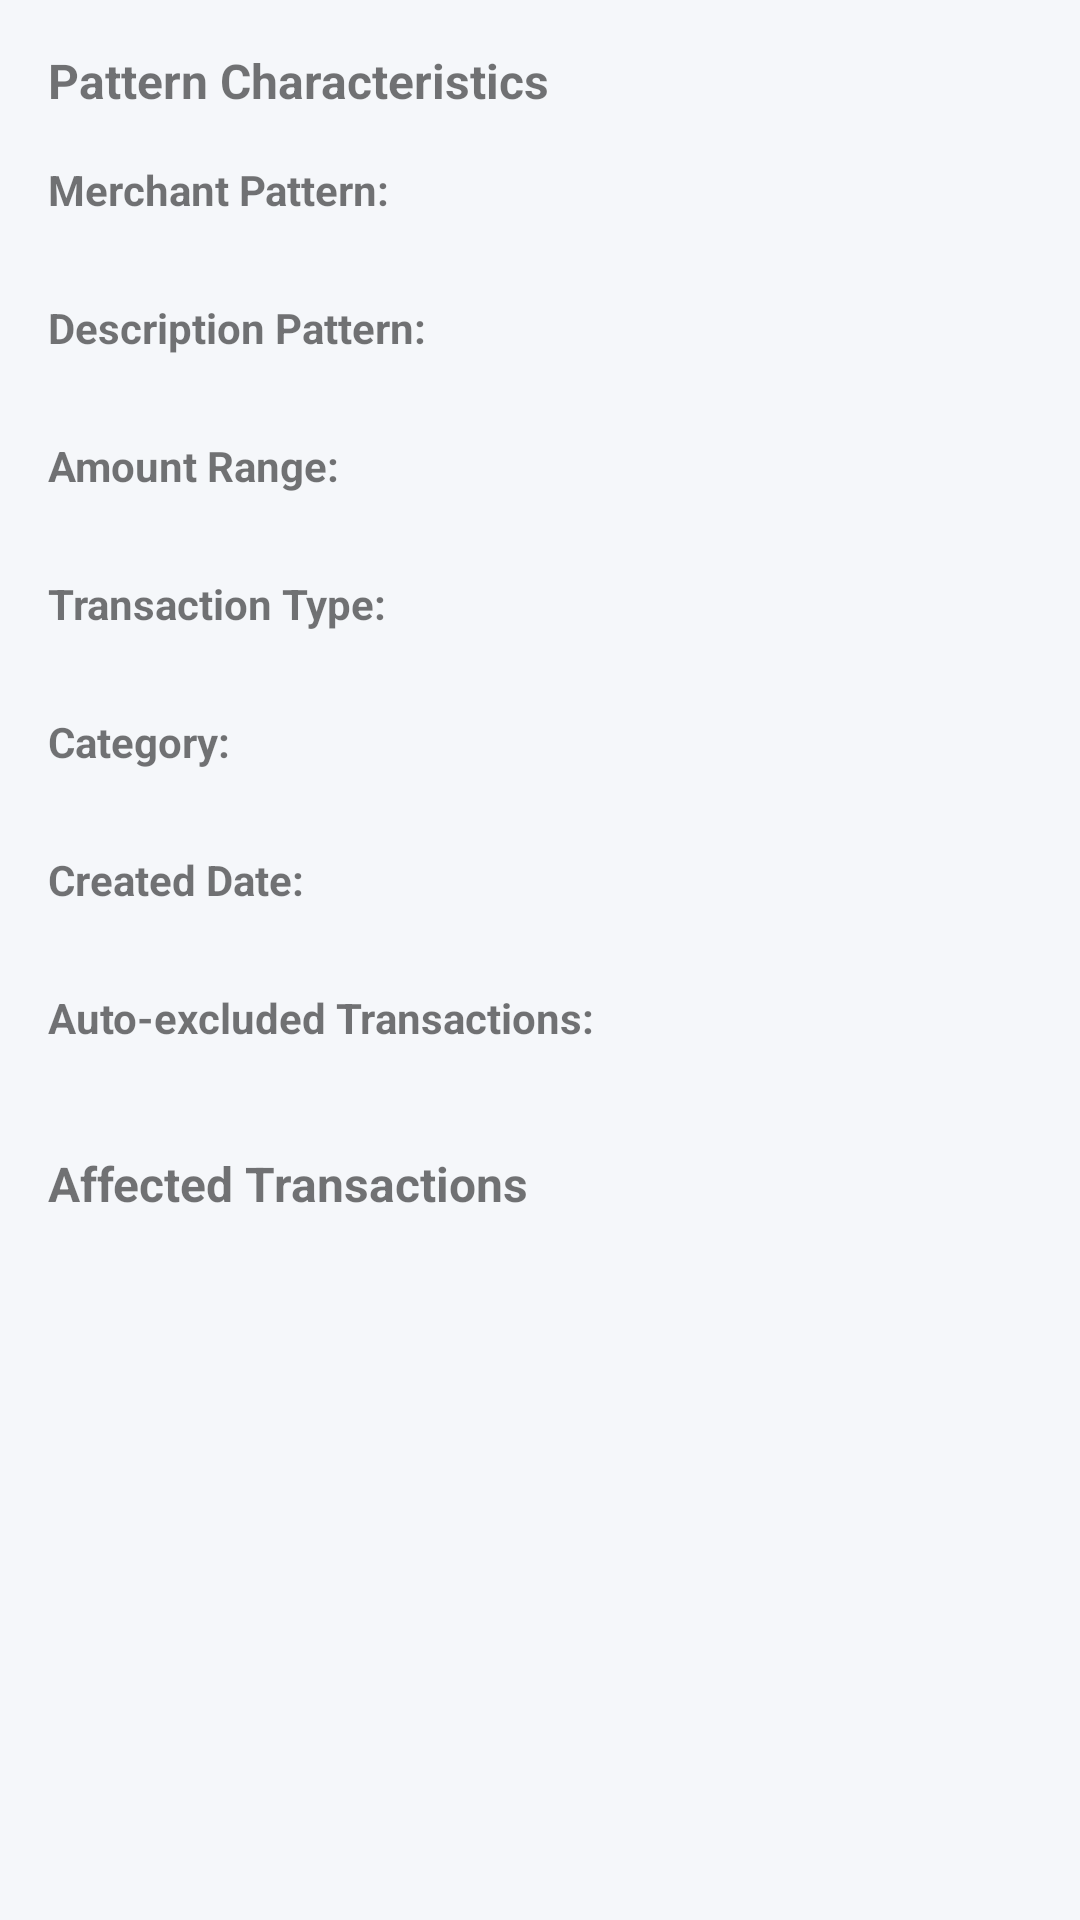

Layout XML and referenced resources for this Android screen:
<!-- AndroidManifest.xml: application theme Theme.ExpenseTracker -->
<!-- res/layout/dialog_pattern_details.xml -->
<?xml version="1.0" encoding="utf-8"?>
<ScrollView
    xmlns:android="http://schemas.android.com/apk/res/android"
    android:layout_width="match_parent"
    android:layout_height="wrap_content">

    <LinearLayout
        android:layout_width="match_parent"
        android:layout_height="wrap_content"
        android:orientation="vertical"
        android:padding="16dp">

        
        <TextView
            android:layout_width="match_parent"
            android:layout_height="wrap_content"
            android:text="Pattern Characteristics"
            android:textStyle="bold"
            android:textSize="16sp"
            android:layout_marginBottom="8dp"/>

        
        <TextView
            android:layout_width="match_parent"
            android:layout_height="wrap_content"
            android:text="Merchant Pattern:"
            android:textStyle="bold"
            android:textSize="14sp"
            android:layout_marginTop="8dp"/>

        <TextView
            android:id="@+id/merchantPatternText"
            android:layout_width="match_parent"
            android:layout_height="wrap_content"
            android:textSize="14sp"
            android:layout_marginBottom="8dp"/>

        
        <TextView
            android:layout_width="match_parent"
            android:layout_height="wrap_content"
            android:text="Description Pattern:"
            android:textStyle="bold"
            android:textSize="14sp"/>

        <TextView
            android:id="@+id/descriptionPatternText"
            android:layout_width="match_parent"
            android:layout_height="wrap_content"
            android:textSize="14sp"
            android:layout_marginBottom="8dp"/>

        
        <TextView
            android:layout_width="match_parent"
            android:layout_height="wrap_content"
            android:text="Amount Range:"
            android:textStyle="bold"
            android:textSize="14sp"/>

        <TextView
            android:id="@+id/amountRangeText"
            android:layout_width="match_parent"
            android:layout_height="wrap_content"
            android:textSize="14sp"
            android:layout_marginBottom="8dp"/>

        
        <TextView
            android:layout_width="match_parent"
            android:layout_height="wrap_content"
            android:text="Transaction Type:"
            android:textStyle="bold"
            android:textSize="14sp"/>

        <TextView
            android:id="@+id/transactionTypeText"
            android:layout_width="match_parent"
            android:layout_height="wrap_content"
            android:textSize="14sp"
            android:layout_marginBottom="8dp"/>

        
        <TextView
            android:layout_width="match_parent"
            android:layout_height="wrap_content"
            android:text="Category:"
            android:textStyle="bold"
            android:textSize="14sp"/>

        <TextView
            android:id="@+id/categoryText"
            android:layout_width="match_parent"
            android:layout_height="wrap_content"
            android:textSize="14sp"
            android:layout_marginBottom="8dp"/>

        
        <TextView
            android:layout_width="match_parent"
            android:layout_height="wrap_content"
            android:text="Created Date:"
            android:textStyle="bold"
            android:textSize="14sp"/>

        <TextView
            android:id="@+id/createdDateText"
            android:layout_width="match_parent"
            android:layout_height="wrap_content"
            android:textSize="14sp"
            android:layout_marginBottom="8dp"/>

        
        <TextView
            android:layout_width="match_parent"
            android:layout_height="wrap_content"
            android:text="Auto-excluded Transactions:"
            android:textStyle="bold"
            android:textSize="14sp"/>

        <TextView
            android:id="@+id/matchCountText"
            android:layout_width="match_parent"
            android:layout_height="wrap_content"
            android:textSize="14sp"
            android:layout_marginBottom="16dp"/>

        
        <TextView
            android:layout_width="match_parent"
            android:layout_height="wrap_content"
            android:text="Affected Transactions"
            android:textStyle="bold"
            android:textSize="16sp"
            android:layout_marginBottom="8dp"/>

        <TextView
            android:id="@+id/noAffectedTransactionsText"
            android:layout_width="match_parent"
            android:layout_height="wrap_content"
            android:text="No transactions have been auto-excluded by this pattern yet."
            android:textColor="@color/text_secondary"
            android:textAlignment="center"
            android:padding="16dp"
            android:visibility="gone"/>

        <androidx.recyclerview.widget.RecyclerView
            android:id="@+id/affectedTransactionsRecyclerView"
            android:layout_width="match_parent"
            android:layout_height="wrap_content"
            android:nestedScrollingEnabled="false"
            android:layout_marginBottom="8dp"/>
    </LinearLayout>
</ScrollView>
<!-- resources referenced by this layout -->
<resources>
  <color name="text_secondary">#7F8C8D</color>
  <style name="Theme.ExpenseTracker" parent="Theme.MaterialComponents.Light.NoActionBar">
          
          <item name="colorPrimary">@color/primary</item>
          <item name="colorPrimaryVariant">@color/primary_variant</item>
          <item name="colorOnPrimary">@color/white</item>
  
          
          <item name="colorSecondary">@color/secondary</item>
          <item name="colorSecondaryVariant">@color/secondary_variant</item>
          <item name="colorOnSecondary">@color/black</item>
  
          
          <item name="android:statusBarColor">@color/primary_variant</item>
          <item name="android:windowLightStatusBar">false</item>
  
          
          <item name="android:colorBackground">@color/background</item>
          <item name="colorSurface">@color/surface</item>
  
          
          <item name="android:textColorPrimary">@color/text_primary</item>
          <item name="android:textColorSecondary">@color/text_secondary</item>
  
          
          <item name="shapeAppearanceSmallComponent">@style/ShapeAppearance.App.SmallComponent</item>
          <item name="shapeAppearanceMediumComponent">@style/ShapeAppearance.App.MediumComponent</item>
          <item name="shapeAppearanceLargeComponent">@style/ShapeAppearance.App.LargeComponent</item>
      </style>
  <color name="primary">#2196F3</color>
  <color name="primary_variant">#1565C0</color>
  <color name="white">#FFFFFF</color>
  <color name="secondary">#FF4081</color>
  <color name="secondary_variant">#F50057</color>
  <color name="black">#000000</color>
  <color name="background">#F5F7FA</color>
  <color name="surface">#FFFFFF</color>
  <color name="text_primary">#2C3E50</color>
  <style name="ShapeAppearance.App.SmallComponent" parent="ShapeAppearance.MaterialComponents.SmallComponent">
          <item name="cornerFamily">rounded</item>
          <item name="cornerSize">8dp</item>
      </style>
  <style name="ShapeAppearance.App.MediumComponent" parent="ShapeAppearance.MaterialComponents.MediumComponent">
          <item name="cornerFamily">rounded</item>
          <item name="cornerSize">12dp</item>
      </style>
  <style name="ShapeAppearance.App.LargeComponent" parent="ShapeAppearance.MaterialComponents.LargeComponent">
          <item name="cornerFamily">rounded</item>
          <item name="cornerSize">16dp</item>
      </style>
</resources>
